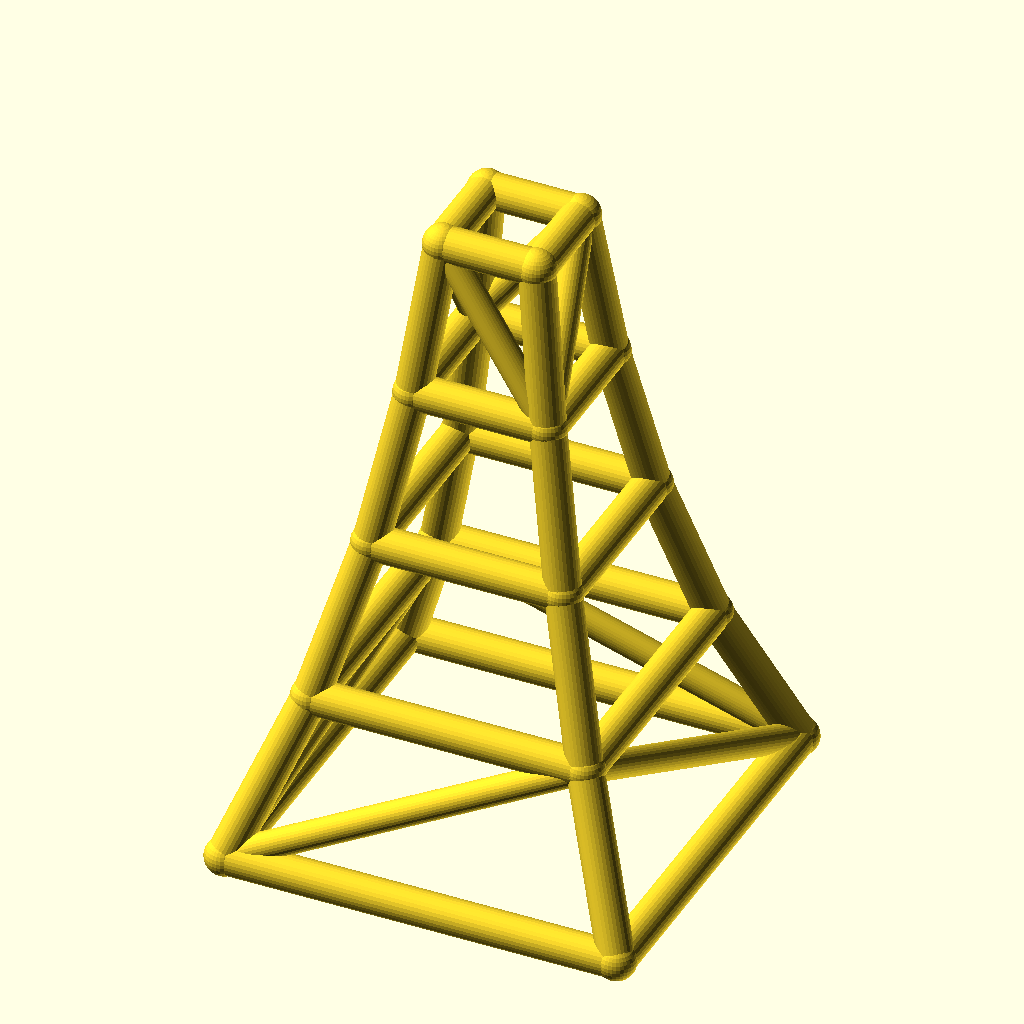
Cell 1: rendered with the file's own defaults.
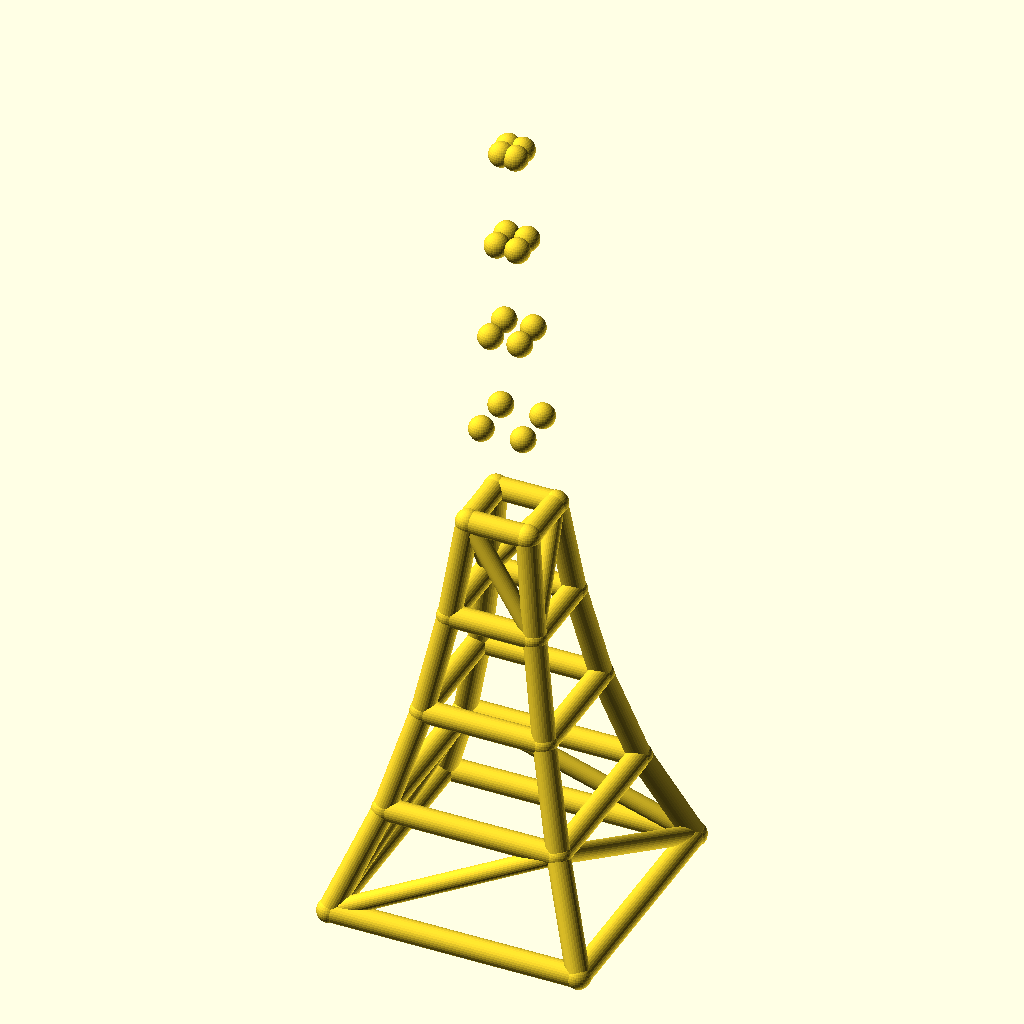
Cell 2: the same model with levels = 8.
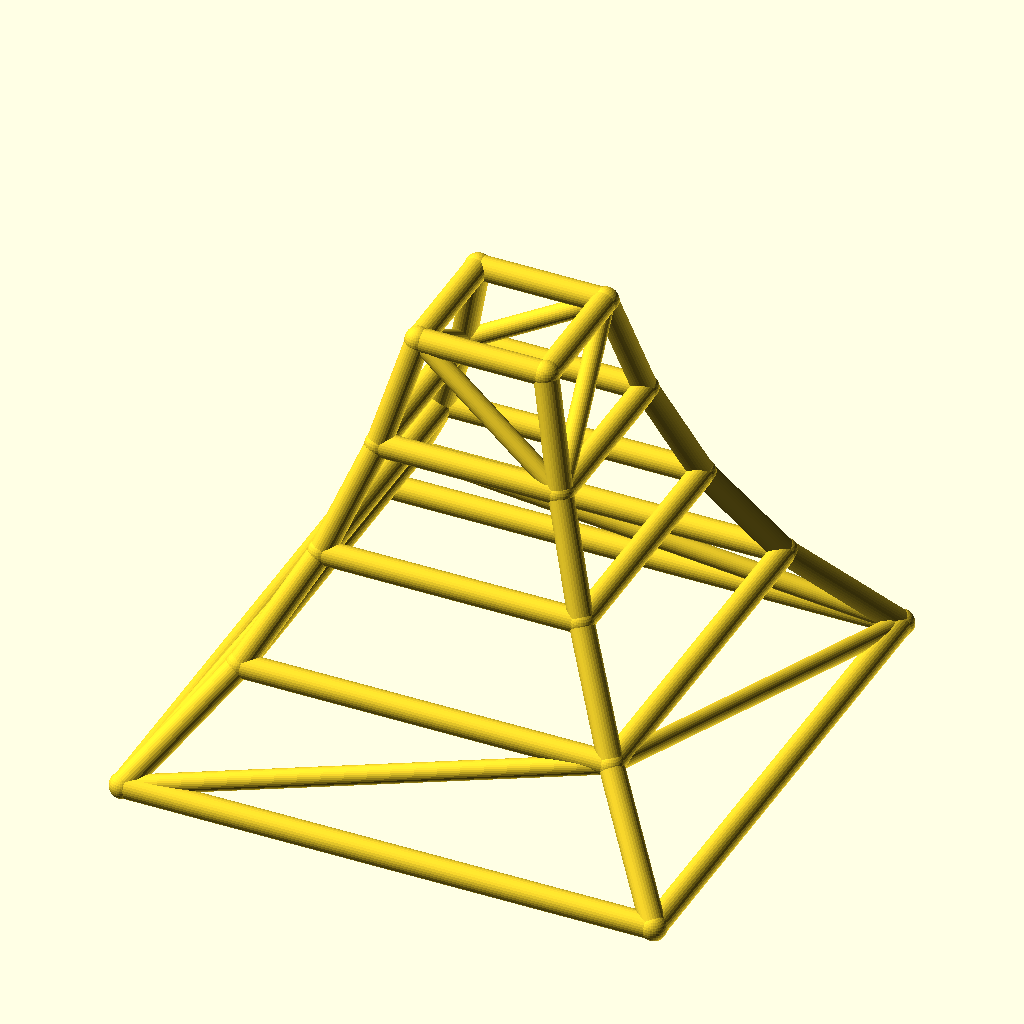
Cell 3: base_w = 200 (everything else at default).
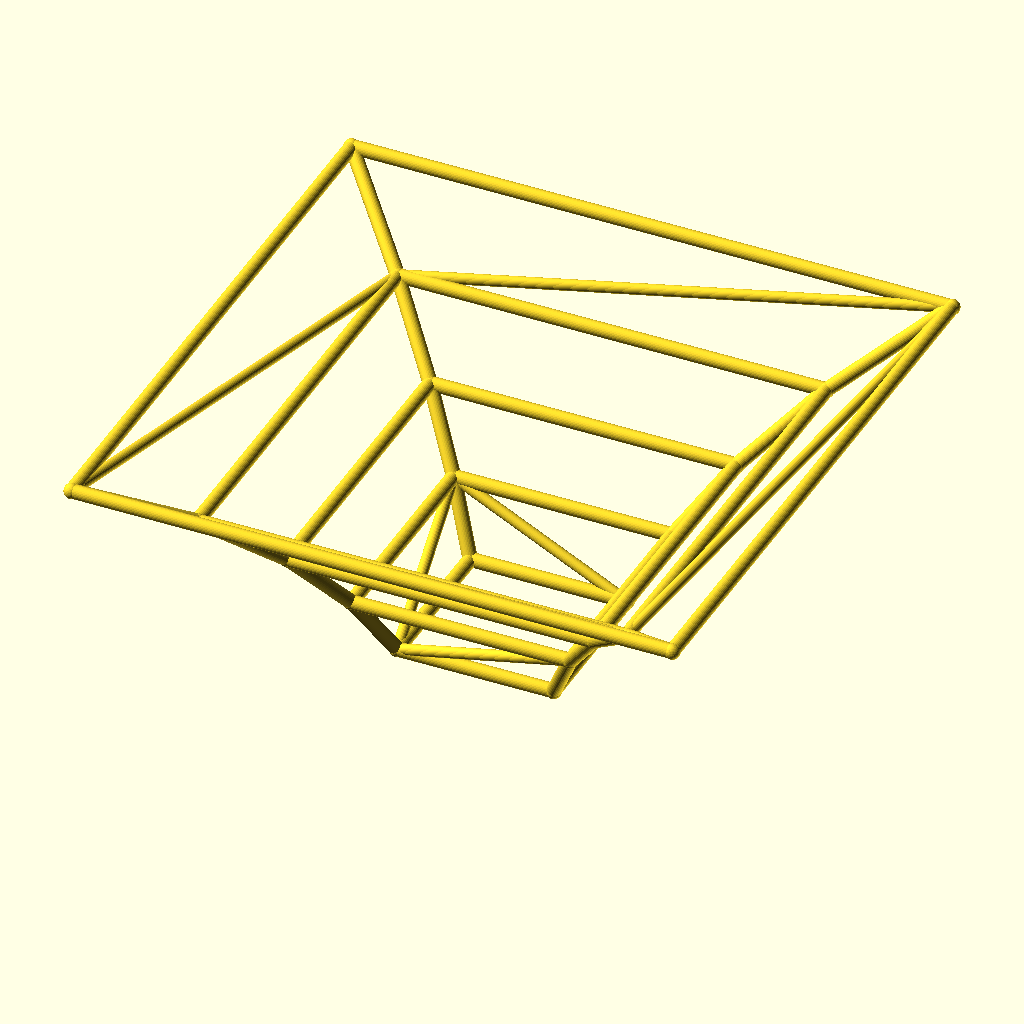
Cell 4 — taper set to 1.4, the other parameters unchanged.
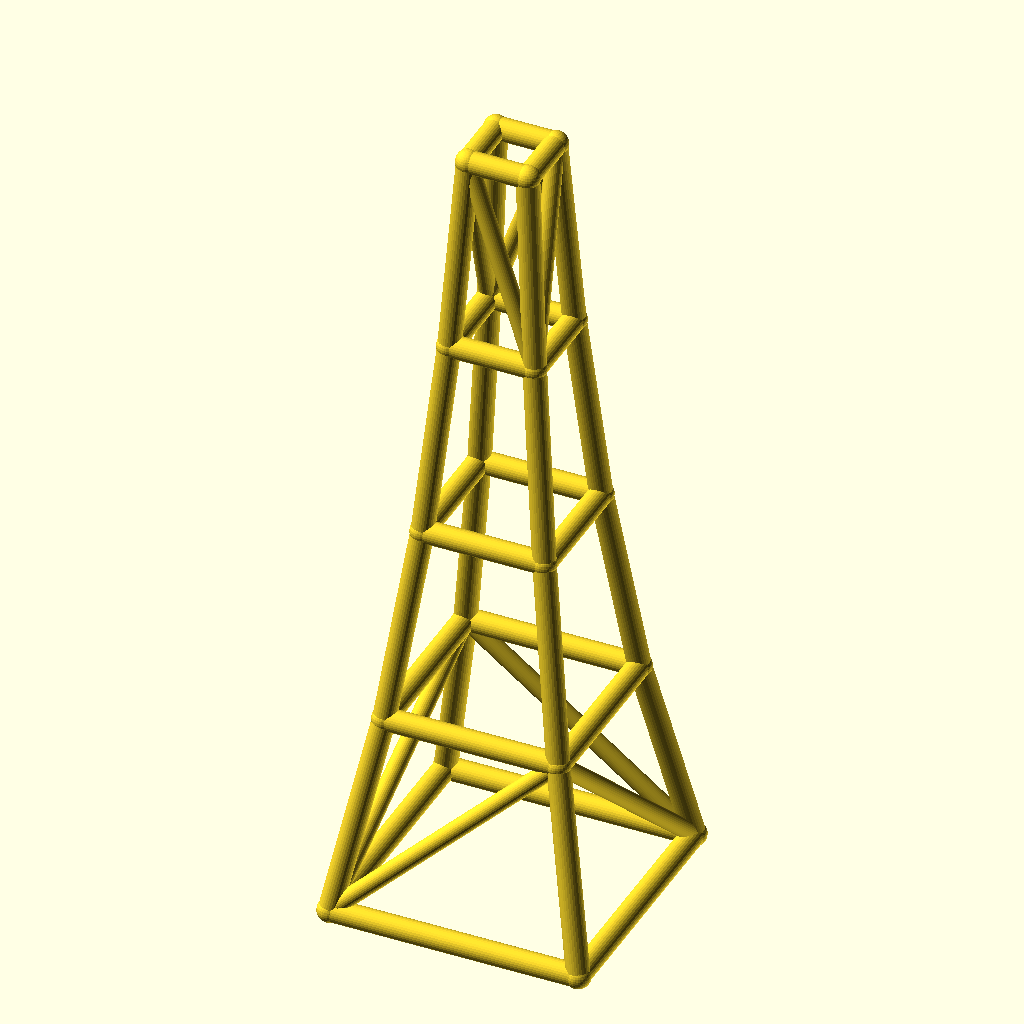
Cell 5: the same model with level_h = 80.
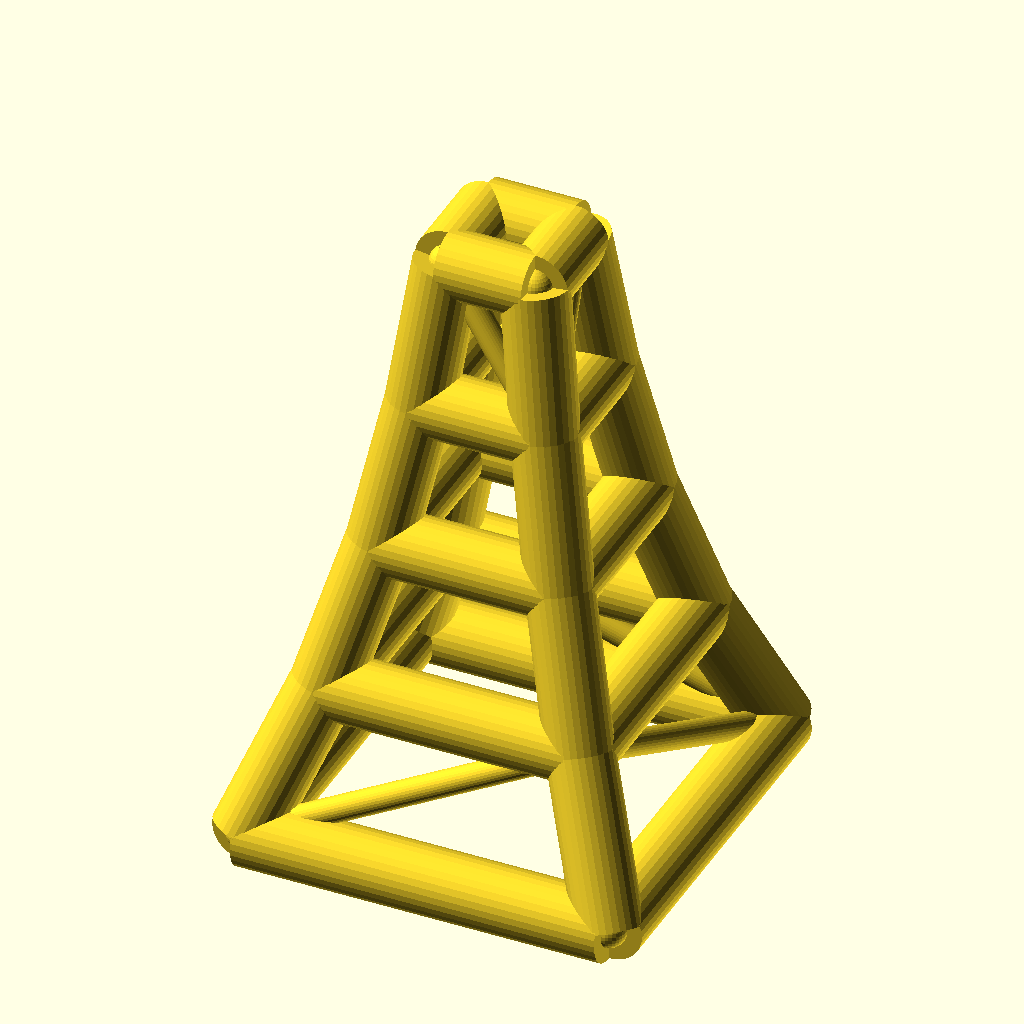
Cell 6: the same model with leg_r = 9.
The same orthographic view direction (rotation 55°, 0°, 25°; colour scheme Cornfield) for every cell, with the view re-fitted per cell, so scale and position can differ between cells.
Source of the model, optional_data/data/wire2/masttowers/scene_0075.scad:
$fn = 32;

// ----------------------------------------------------------------------
// Tapered four-leg tower: 4 levels, base 100 mm, taper 0.7 per level
// ----------------------------------------------------------------------

// --- parameters (mm) ---
levels = 4;               // number of tower levels
base_w = 100;             // bottom ring width (X and Y)
taper = 0.7;              // ring width multiplier per level
level_h = 40;             // height of one level
leg_r = 4.5;              // leg / ring member radius
brace_r = 3.5;            // diagonal brace radius
joint_r = 4.9;            // joint ball radius

bbox_x = base_w + 2 * joint_r;  // overall X, joints included
bbox_y = base_w + 2 * joint_r;  // overall Y, joints included
bbox_z = levels * level_h + 2 * joint_r;  // overall Z, joints included
leg_d = 2 * leg_r;  // leg / ring stock diameter
brace_d = 2 * brace_r;  // brace stock diameter
joint_d = 2 * joint_r;  // joint ball diameter
top_w = base_w * pow(taper, levels);  // width of the top ring
nodes = [for (lvl = [0 : levels], sx = [-1, 1], sy = [-1, 1]) [sx * base_w * pow(taper, lvl) / 2, sy * base_w * pow(taper, lvl) / 2, lvl * level_h]];

module member(a, b, r) {
  /* round stock from joint a to joint b, ends buried in the joint balls */
  d = b - a;
  length = norm(d);
  translate(a) rotate([0, acos(d[2] / length), atan2(d[1], d[0])])
    cylinder(h = length, r = r);
}

module joint(p, r) {
  /* ball at the joint centre, fatter than every member meeting there */
  translate(p) sphere(r = r);
}

/* members - each call is one graph edge */
member(nodes[0], nodes[4], leg_r);
member(nodes[1], nodes[5], leg_r);
member(nodes[2], nodes[6], leg_r);
member(nodes[3], nodes[7], leg_r);
member(nodes[4], nodes[8], leg_r);
member(nodes[5], nodes[9], leg_r);
member(nodes[6], nodes[10], leg_r);
member(nodes[7], nodes[11], leg_r);
member(nodes[8], nodes[12], leg_r);
member(nodes[9], nodes[13], leg_r);
member(nodes[10], nodes[14], leg_r);
member(nodes[11], nodes[15], leg_r);
member(nodes[12], nodes[16], leg_r);
member(nodes[13], nodes[17], leg_r);
member(nodes[14], nodes[18], leg_r);
member(nodes[15], nodes[19], leg_r);
member(nodes[0], nodes[1], leg_r);
member(nodes[2], nodes[3], leg_r);
member(nodes[0], nodes[2], leg_r);
member(nodes[1], nodes[3], leg_r);
member(nodes[4], nodes[5], leg_r);
member(nodes[6], nodes[7], leg_r);
member(nodes[4], nodes[6], leg_r);
member(nodes[5], nodes[7], leg_r);
member(nodes[8], nodes[9], leg_r);
member(nodes[10], nodes[11], leg_r);
member(nodes[8], nodes[10], leg_r);
member(nodes[9], nodes[11], leg_r);
member(nodes[12], nodes[13], leg_r);
member(nodes[14], nodes[15], leg_r);
member(nodes[12], nodes[14], leg_r);
member(nodes[13], nodes[15], leg_r);
member(nodes[16], nodes[17], leg_r);
member(nodes[18], nodes[19], leg_r);
member(nodes[16], nodes[18], leg_r);
member(nodes[17], nodes[19], leg_r);
member(nodes[0], nodes[5], brace_r);
member(nodes[3], nodes[6], brace_r);
member(nodes[0], nodes[6], brace_r);
member(nodes[3], nodes[5], brace_r);
member(nodes[13], nodes[16], brace_r);
member(nodes[14], nodes[19], brace_r);
member(nodes[14], nodes[16], brace_r);
member(nodes[13], nodes[19], brace_r);

/* joint balls */
for (p = nodes) joint(p, joint_r);
Parameter table extracted from the source (name, type, default, range or options):
levels: number, default 4
base_w: number, default 100
taper: number, default 0.7
level_h: number, default 40
leg_r: number, default 4.5
brace_r: number, default 3.5
joint_r: number, default 4.9
